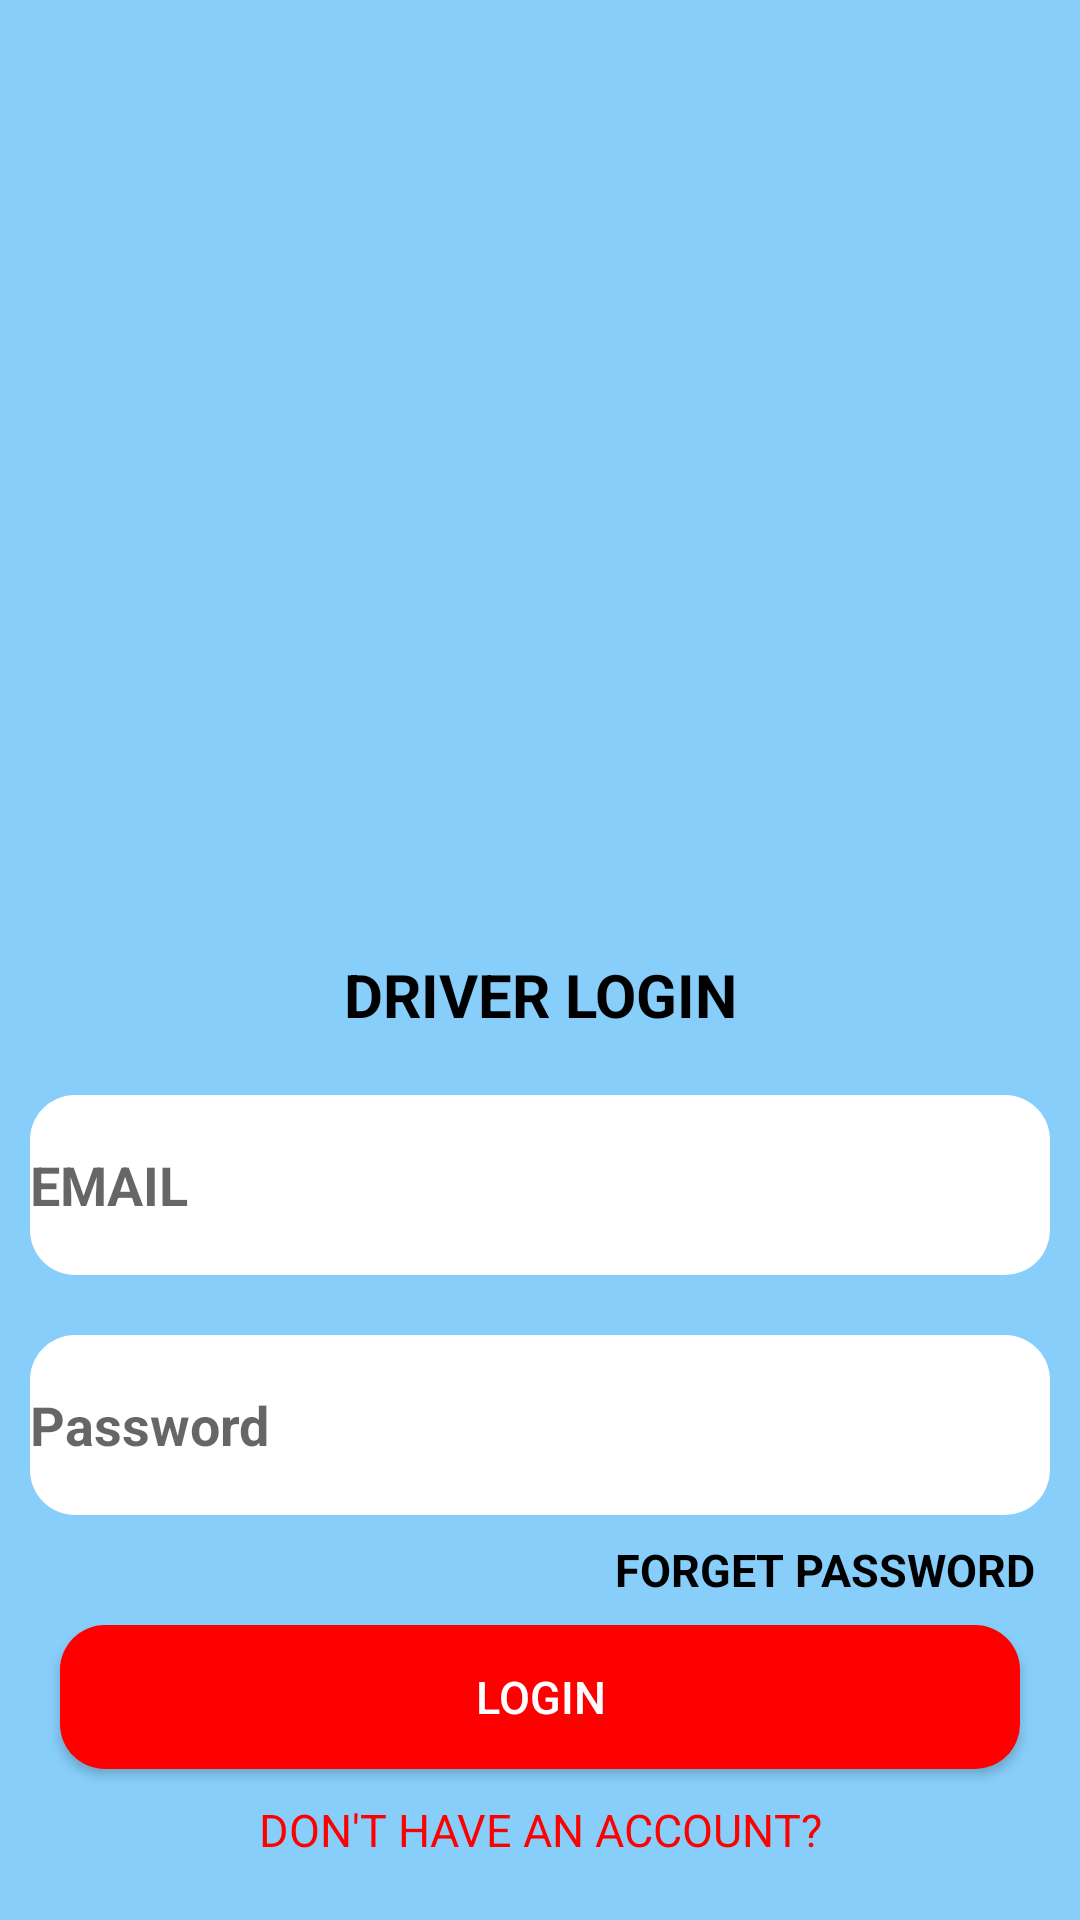

Layout XML and referenced resources for this Android screen:
<!-- AndroidManifest.xml: application theme AppTheme -->
<!-- res/layout/activity_rider_login.xml -->
<?xml version="1.0" encoding="utf-8"?>
<androidx.constraintlayout.widget.ConstraintLayout xmlns:android="http://schemas.android.com/apk/res/android"
    xmlns:app="http://schemas.android.com/apk/res-auto"
    xmlns:tools="http://schemas.android.com/tools"
    android:layout_width="match_parent"
    android:layout_height="match_parent"
    android:background="@color/blue"
    tools:context=".RiderLogin">

    <ImageView
        android:id="@+id/logo"
        android:layout_width="300dp"
        android:layout_height="300dp"
        android:layout_marginTop="10dp"
        android:background="@drawable/transport"
        app:layout_constraintEnd_toEndOf="parent"
        app:layout_constraintStart_toStartOf="parent"
        app:layout_constraintTop_toTopOf="parent" />

    <TextView
        android:id="@+id/title"
        android:layout_width="match_parent"
        android:layout_height="wrap_content"
        android:layout_marginTop="8dp"
        android:text="DRIVER LOGIN"
        android:textAlignment="center"
        android:textColor="@color/black"
        android:textSize="20sp"
        android:textStyle="bold"
        app:layout_constraintEnd_toEndOf="parent"
        app:layout_constraintStart_toStartOf="parent"
        app:layout_constraintTop_toBottomOf="@id/logo"/>

    <EditText
        android:id="@+id/email"
        android:layout_width="match_parent"
        android:layout_height="60dp"
        android:layout_marginStart="10dp"
        android:layout_marginTop="20dp"
        android:layout_marginEnd="10dp"
        android:background="@drawable/shape"
        android:backgroundTint="@color/white"
        android:ems="10"
        android:hint="EMAIL"
        android:inputType="textEmailAddress"
        android:textColor="@color/black"
        android:textStyle="bold"
        app:layout_constraintEnd_toEndOf="parent"
        app:layout_constraintStart_toStartOf="parent"
        app:layout_constraintTop_toBottomOf="@id/title"/>

    <EditText
        android:id="@+id/password"
        android:layout_width="match_parent"
        android:layout_height="60dp"
        android:layout_marginStart="10dp"
        android:layout_marginTop="20dp"
        android:layout_marginEnd="10dp"
        android:background="@drawable/shape"
        android:backgroundTint="@color/white"
        android:ems="10"
        android:hint="Password"
        android:inputType="textPassword"
        android:textColor="@color/black"
        android:textStyle="bold"
        app:layout_constraintEnd_toEndOf="parent"
        app:layout_constraintStart_toStartOf="parent"
        app:layout_constraintTop_toBottomOf="@id/email" />

    <TextView
        android:id="@+id/forgetPassword"
        android:layout_width="wrap_content"
        android:layout_height="wrap_content"
        android:text="FORGET PASSWORD"
        android:layout_marginEnd="15dp"
        android:layout_marginTop="8dp"
        android:textColor="@color/black"
        android:textStyle="bold"
        android:textSize="15sp"
        app:layout_constraintTop_toBottomOf="@id/password"
        app:layout_constraintEnd_toEndOf="parent" />

    <Button
        android:id="@+id/btn_login"
        android:layout_width="match_parent"
        android:layout_height="wrap_content"
        android:layout_marginStart="20dp"
        android:layout_marginEnd="20dp"
        android:layout_marginBottom="10dp"
        android:background="@drawable/shape"
        android:backgroundTint="@color/red"
        android:text="LOGIN"
        android:visibility="visible"
        android:textColor="@color/white"
        android:textSize="15sp"
        app:layout_constraintBottom_toTopOf="@id/txt_reg"
        app:layout_constraintEnd_toEndOf="parent"
        app:layout_constraintStart_toStartOf="parent"/>

    <TextView
        android:id="@+id/txt_reg"
        android:layout_width="wrap_content"
        android:layout_height="wrap_content"
        android:layout_marginBottom="20dp"
        android:text="DON'T HAVE AN ACCOUNT?"
        android:textColor="@color/red"
        android:textSize="15sp"
        app:layout_constraintBottom_toBottomOf="parent"
        app:layout_constraintEnd_toEndOf="parent"
        app:layout_constraintStart_toStartOf="parent" />

    <Button
        android:id="@+id/btn_reg"
        android:layout_width="match_parent"
        android:layout_height="wrap_content"
        android:layout_marginStart="20dp"
        android:layout_marginEnd="20dp"
        android:layout_marginBottom="10dp"
        android:background="@drawable/shape"
        android:backgroundTint="@color/red"
        android:text="REGISTER"
        android:visibility="invisible"
        android:textColor="@color/white"
        android:textSize="15sp"
        app:layout_constraintBottom_toTopOf="@id/txt_reg"
        app:layout_constraintEnd_toEndOf="parent"
        app:layout_constraintStart_toStartOf="parent"/>

    <TextView
        android:id="@+id/login"
        android:layout_width="wrap_content"
        android:layout_height="wrap_content"
        android:layout_marginBottom="20dp"
        android:text="HAVE AN ACCOUNT?"
        android:visibility="invisible"
        android:textColor="@color/red"
        android:textSize="15sp"
        app:layout_constraintBottom_toBottomOf="parent"
        app:layout_constraintEnd_toEndOf="parent"
        app:layout_constraintStart_toStartOf="parent" />

</androidx.constraintlayout.widget.ConstraintLayout>
<!-- resources referenced by this layout -->
<resources>
  <color name="black">#000000</color>
  <color name="blue">#87CEFA</color>
  <color name="red">#FF0000</color>
  <color name="white">#FFFFFF</color>
  <!-- drawable shape (drawable) -->
  <?xml version="1.0" encoding="utf-8"?>
  <shape xmlns:android="http://schemas.android.com/apk/res/android"
      android:shape="rectangle" android:padding="10dp">
      
      <solid android:color="@color/red"/>
      <size android:height="30dp" />
      <corners
          android:bottomRightRadius="15dp"
          android:bottomLeftRadius="15dp"
          android:topRightRadius="15dp"
          android:topLeftRadius="15dp"
          />
  </shape>
  <style name="AppTheme" parent="Theme.AppCompat.Light.NoActionBar">
          
          <item name="colorPrimary">@color/colorPrimary</item>
          <item name="colorPrimaryDark">@color/red</item>
          <item name="colorAccent">@color/colorAccent</item>
      </style>
  <color name="colorPrimary">#6200EE</color>
  <color name="colorAccent">#03DAC5</color>
</resources>
